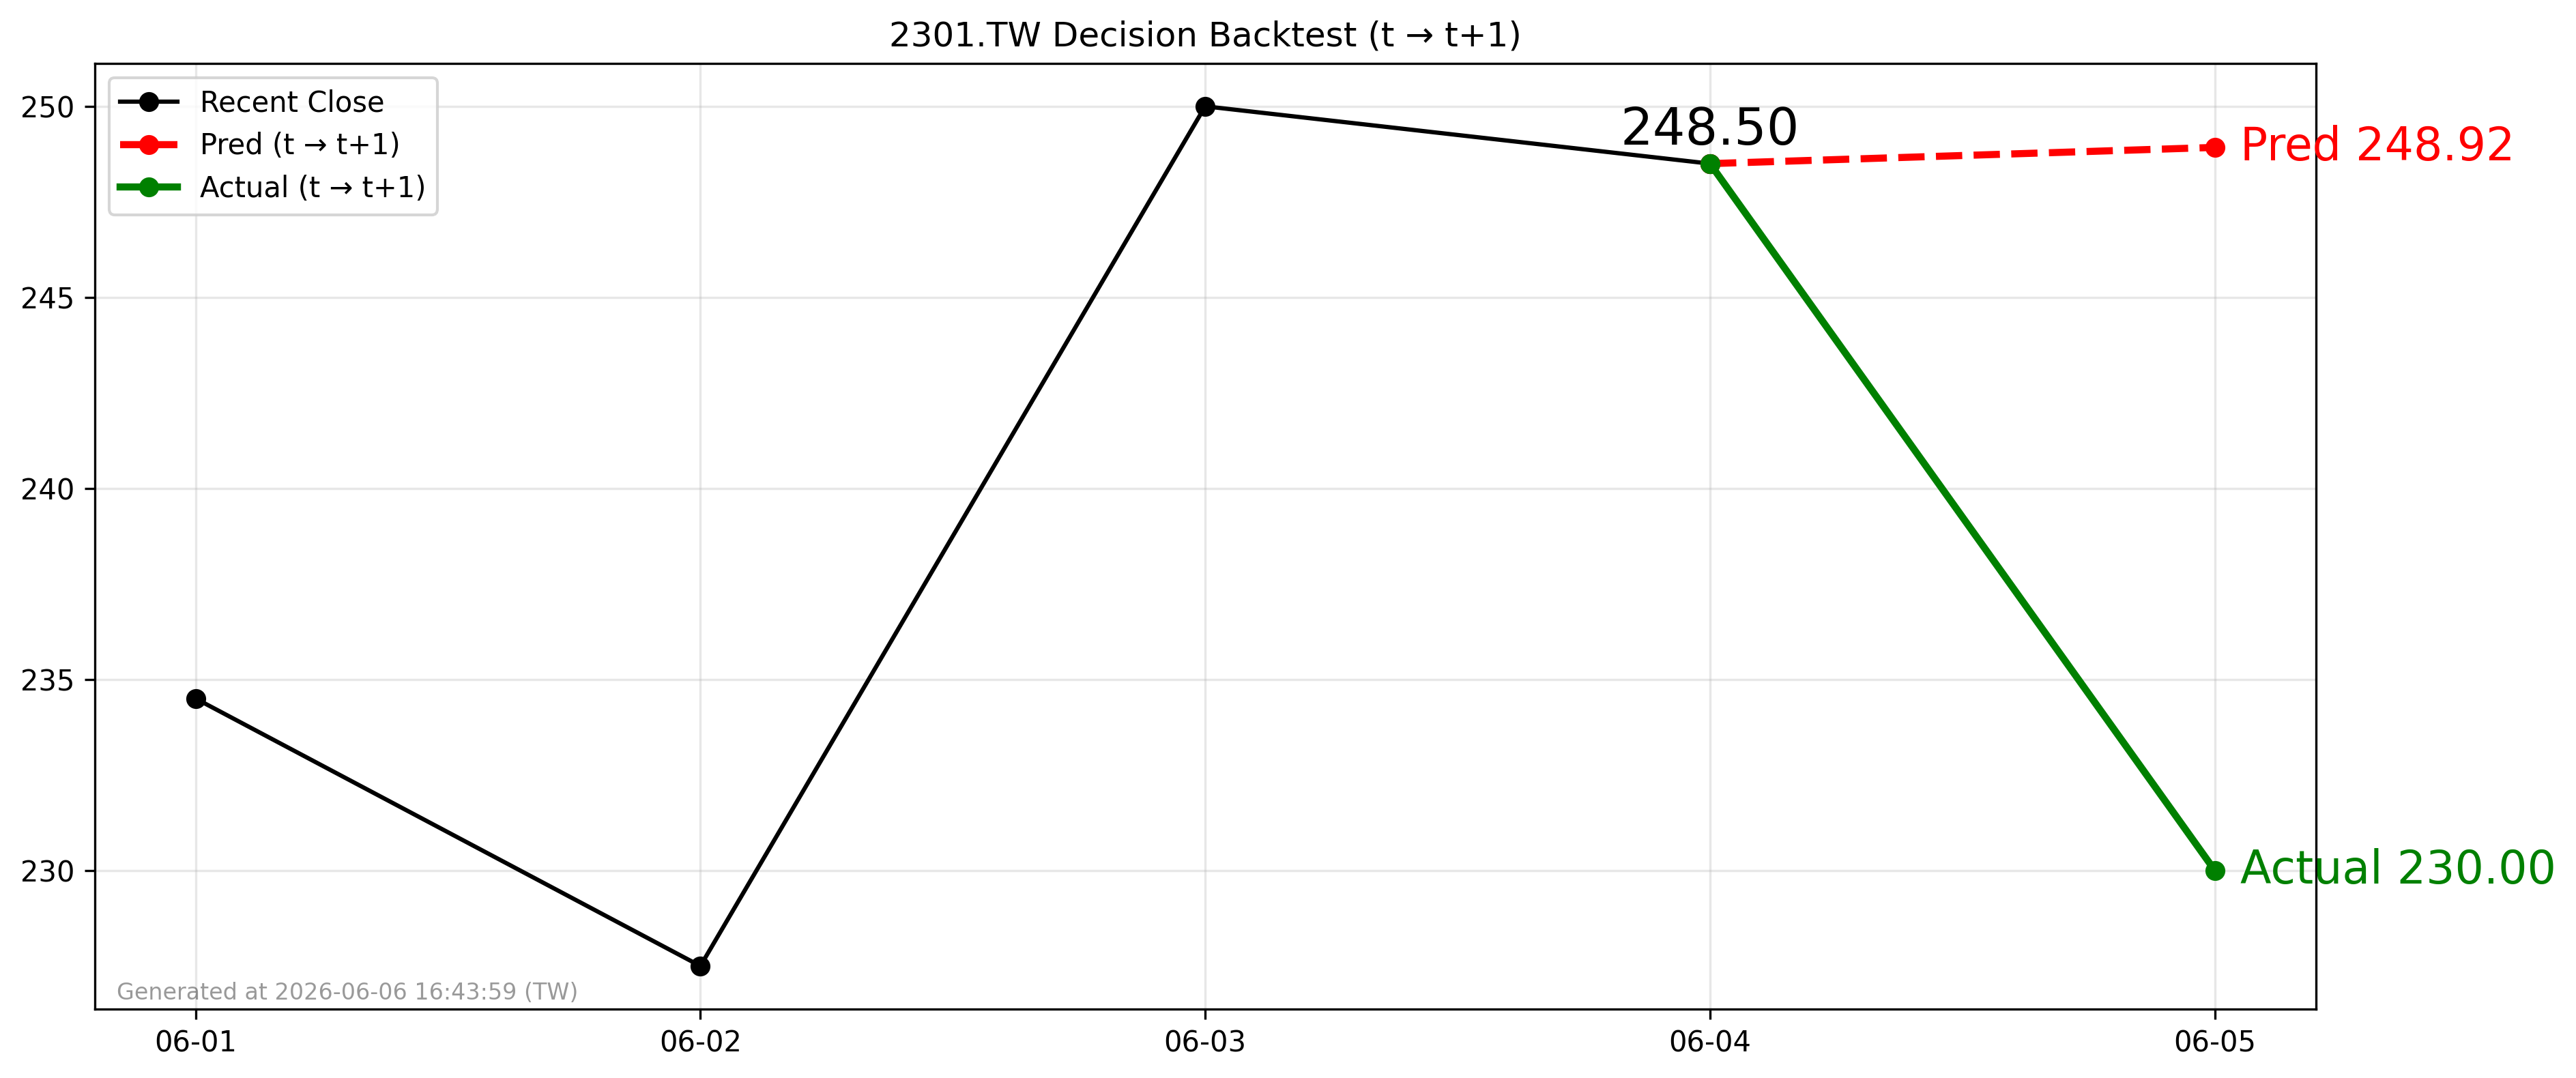

Data behind this chart, as committed beside it:
forecast_date, decision_day, close_t, pred_t1, actual_t1, direction_pred, direction_actual
2026-06-04, 2026-06-04, 248.5, 248.9, 230.0, 1, -1
